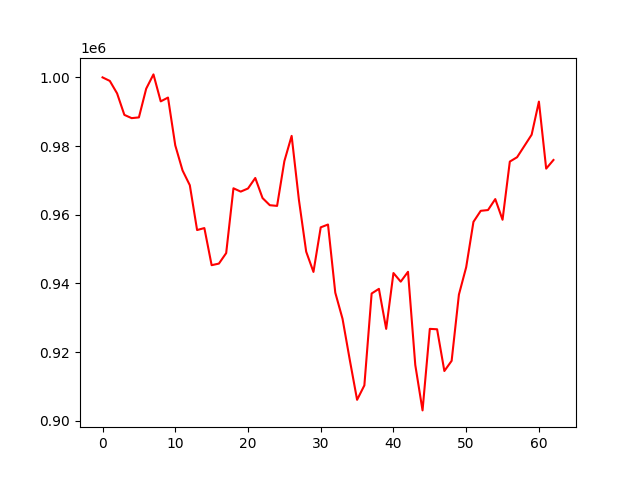

The data file committed next to this chart (first rows):
account_value, date, daily_return
1000000, 2022-01-03, 
998971, 2022-01-04, -0.001029
995338, 2022-01-05, -0.003637
989081, 2022-01-06, -0.006286
988134, 2022-01-07, -0.0009572
988347, 2022-01-10, 0.0002153
996706, 2022-01-11, 0.008457
1000870, 2022-01-12, 0.004178
993014, 2022-01-13, -0.007849
994121, 2022-01-14, 0.001115
980199, 2022-01-18, -0.014
972900, 2022-01-19, -0.007447
968595, 2022-01-20, -0.004424
955549, 2022-01-21, -0.01347
956122, 2022-01-24, 0.0005999
945316, 2022-01-25, -0.0113
945779, 2022-01-26, 0.0004895
948840, 2022-01-27, 0.003236
967706, 2022-01-28, 0.01988
966739, 2022-01-31, -0.001
967651, 2022-02-01, 0.0009435
970709, 2022-02-02, 0.003161
964863, 2022-02-03, -0.006023
962779, 2022-02-04, -0.002159
962578, 2022-02-07, -0.0002087
975599, 2022-02-08, 0.01353
982968, 2022-02-09, 0.007553
964337, 2022-02-10, -0.01895
949252, 2022-02-11, -0.01564
943352, 2022-02-14, -0.006216
956335, 2022-02-15, 0.01376
957155, 2022-02-16, 0.0008567
937321, 2022-02-17, -0.02072
929688, 2022-02-18, -0.008144
917676, 2022-02-22, -0.01292
906111, 2022-02-23, -0.0126
910315, 2022-02-24, 0.004639
937073, 2022-02-25, 0.02939
938423, 2022-02-28, 0.001441
926773, 2022-03-01, -0.01241
943029, 2022-03-02, 0.01754
940517, 2022-03-03, -0.002664
943392, 2022-03-04, 0.003057
916263, 2022-03-07, -0.02876
903031, 2022-03-08, -0.01444
926772, 2022-03-09, 0.02629
926654, 2022-03-10, -0.0001269
914500, 2022-03-11, -0.01312
917467, 2022-03-14, 0.003245
936750, 2022-03-15, 0.02102
944728, 2022-03-16, 0.008517
957939, 2022-03-17, 0.01398
961147, 2022-03-18, 0.003349
961369, 2022-03-21, 0.0002306
964565, 2022-03-22, 0.003325
958542, 2022-03-23, -0.006245
975481, 2022-03-24, 0.01767
976754, 2022-03-25, 0.001306
980028, 2022-03-28, 0.003351
983309, 2022-03-29, 0.003349
... 3 more rows
